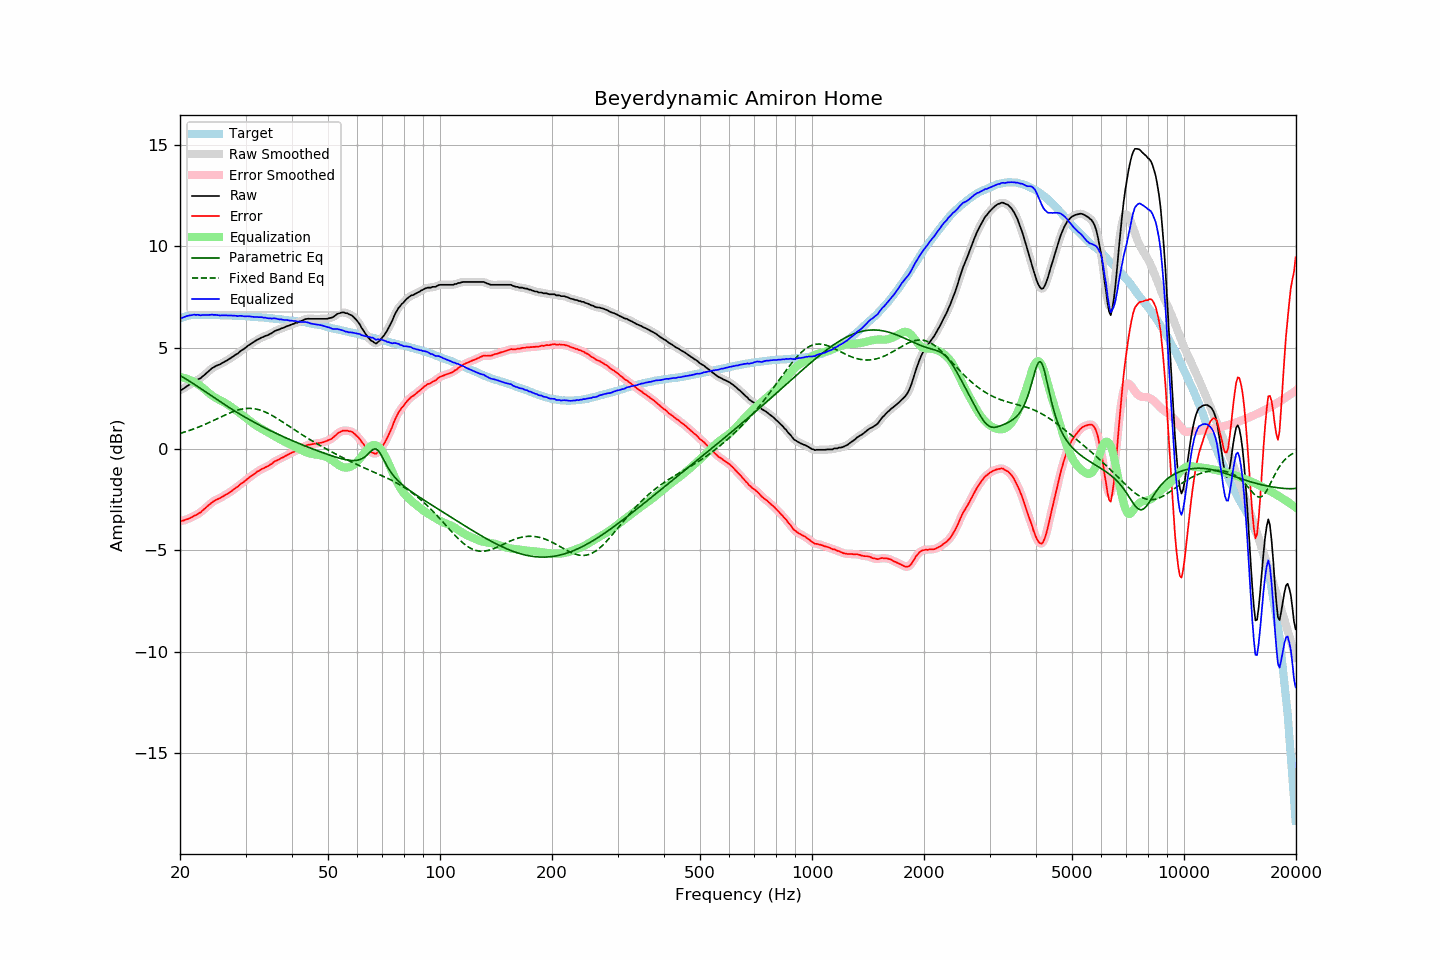

Source data for this figure (header and first rows):
frequency, raw, error, smoothed, error_smoothed, equalization, parametric_eq, fixed_band_eq, equalized_raw, equalized_smoothed, target
20.00, 2.91, -3.53, 2.90, -3.54, 3.55, 3.62, 0.77, 6.47, 6.46, 6.44
20.20, 2.92, -3.55, 2.94, -3.54, 3.54, 3.58, 0.79, 6.46, 6.47, 6.47
20.40, 2.97, -3.53, 2.98, -3.53, 3.52, 3.54, 0.82, 6.49, 6.50, 6.50
20.61, 3.02, -3.50, 3.02, -3.51, 3.50, 3.49, 0.84, 6.52, 6.52, 6.52
20.81, 3.08, -3.47, 3.08, -3.47, 3.47, 3.44, 0.87, 6.56, 6.55, 6.55
21.02, 3.13, -3.45, 3.13, -3.45, 3.44, 3.39, 0.89, 6.58, 6.57, 6.58
21.23, 3.18, -3.41, 3.18, -3.41, 3.41, 3.34, 0.92, 6.59, 6.59, 6.59
21.44, 3.22, -3.38, 3.23, -3.37, 3.38, 3.29, 0.95, 6.60, 6.61, 6.60
21.66, 3.28, -3.33, 3.28, -3.33, 3.34, 3.24, 0.98, 6.62, 6.62, 6.61
21.87, 3.33, -3.28, 3.33, -3.29, 3.30, 3.19, 1.01, 6.63, 6.62, 6.61
22.09, 3.36, -3.26, 3.37, -3.25, 3.25, 3.14, 1.04, 6.62, 6.63, 6.62
22.31, 3.42, -3.20, 3.41, -3.21, 3.20, 3.09, 1.07, 6.63, 6.62, 6.62
22.54, 3.46, -3.16, 3.46, -3.16, 3.15, 3.03, 1.10, 6.61, 6.61, 6.62
22.76, 3.50, -3.12, 3.52, -3.10, 3.09, 2.98, 1.13, 6.60, 6.61, 6.62
22.99, 3.58, -3.03, 3.58, -3.04, 3.03, 2.93, 1.16, 6.61, 6.61, 6.61
23.22, 3.64, -2.97, 3.64, -2.97, 2.97, 2.87, 1.20, 6.61, 6.61, 6.61
23.45, 3.71, -2.90, 3.71, -2.89, 2.90, 2.82, 1.23, 6.61, 6.61, 6.61
23.69, 3.78, -2.83, 3.78, -2.83, 2.83, 2.76, 1.27, 6.61, 6.61, 6.61
23.92, 3.85, -2.76, 3.86, -2.76, 2.76, 2.71, 1.30, 6.61, 6.62, 6.61
24.16, 3.92, -2.70, 3.92, -2.69, 2.70, 2.66, 1.34, 6.62, 6.62, 6.62
24.40, 3.99, -2.62, 3.99, -2.63, 2.64, 2.60, 1.38, 6.63, 6.62, 6.62
24.65, 4.03, -2.58, 4.04, -2.57, 2.58, 2.55, 1.41, 6.62, 6.62, 6.61
24.89, 4.08, -2.52, 4.08, -2.52, 2.54, 2.50, 1.45, 6.62, 6.62, 6.61
25.14, 4.12, -2.48, 4.12, -2.49, 2.49, 2.44, 1.49, 6.61, 6.61, 6.61
25.39, 4.15, -2.45, 4.15, -2.45, 2.45, 2.39, 1.53, 6.60, 6.60, 6.61
25.65, 4.18, -2.42, 4.19, -2.41, 2.40, 2.34, 1.57, 6.59, 6.59, 6.61
25.91, 4.23, -2.36, 4.23, -2.37, 2.36, 2.28, 1.60, 6.60, 6.59, 6.60
26.16, 4.27, -2.32, 4.27, -2.32, 2.32, 2.23, 1.64, 6.60, 6.60, 6.60
26.43, 4.32, -2.27, 4.32, -2.27, 2.28, 2.18, 1.68, 6.60, 6.60, 6.59
26.69, 4.36, -2.23, 4.37, -2.23, 2.23, 2.13, 1.71, 6.59, 6.60, 6.59
26.96, 4.41, -2.18, 4.41, -2.18, 2.18, 2.08, 1.75, 6.59, 6.59, 6.59
27.23, 4.46, -2.13, 4.46, -2.13, 2.13, 2.03, 1.78, 6.59, 6.59, 6.59
27.50, 4.51, -2.08, 4.51, -2.08, 2.07, 1.98, 1.81, 6.59, 6.59, 6.59
27.77, 4.56, -2.02, 4.57, -2.02, 2.02, 1.93, 1.84, 6.58, 6.59, 6.58
28.05, 4.62, -1.96, 4.62, -1.96, 1.96, 1.88, 1.87, 6.58, 6.58, 6.58
28.33, 4.67, -1.90, 4.67, -1.90, 1.90, 1.83, 1.90, 6.58, 6.57, 6.57
28.62, 4.71, -1.86, 4.73, -1.84, 1.84, 1.78, 1.92, 6.55, 6.57, 6.57
28.90, 4.79, -1.77, 4.79, -1.78, 1.78, 1.73, 1.94, 6.57, 6.57, 6.57
29.19, 4.85, -1.70, 4.85, -1.72, 1.72, 1.69, 1.96, 6.57, 6.56, 6.56
29.48, 4.90, -1.66, 4.90, -1.66, 1.66, 1.64, 1.98, 6.56, 6.56, 6.57
29.78, 4.95, -1.60, 4.96, -1.60, 1.59, 1.59, 1.99, 6.55, 6.55, 6.56
30.08, 5.01, -1.54, 5.02, -1.54, 1.53, 1.55, 2.00, 6.55, 6.55, 6.55
30.38, 5.08, -1.46, 5.08, -1.47, 1.47, 1.50, 2.01, 6.55, 6.55, 6.54
30.68, 5.13, -1.41, 5.13, -1.41, 1.41, 1.46, 2.01, 6.54, 6.54, 6.54
30.99, 5.18, -1.35, 5.18, -1.35, 1.35, 1.41, 2.01, 6.53, 6.54, 6.53
31.30, 5.23, -1.30, 5.23, -1.30, 1.29, 1.37, 2.00, 6.53, 6.52, 6.53
31.61, 5.28, -1.25, 5.29, -1.24, 1.24, 1.33, 1.99, 6.52, 6.52, 6.53
31.93, 5.33, -1.18, 5.34, -1.18, 1.18, 1.28, 1.98, 6.51, 6.52, 6.52
32.24, 5.39, -1.11, 5.38, -1.13, 1.13, 1.24, 1.96, 6.52, 6.51, 6.51
32.57, 5.42, -1.08, 5.43, -1.07, 1.08, 1.20, 1.94, 6.50, 6.51, 6.50
32.89, 5.47, -1.03, 5.47, -1.03, 1.03, 1.16, 1.92, 6.51, 6.50, 6.50
33.22, 5.51, -0.98, 5.51, -0.99, 0.99, 1.12, 1.89, 6.50, 6.50, 6.49
33.55, 5.53, -0.96, 5.54, -0.94, 0.95, 1.08, 1.86, 6.48, 6.49, 6.49
33.89, 5.58, -0.89, 5.57, -0.91, 0.90, 1.04, 1.83, 6.49, 6.48, 6.48
34.23, 5.60, -0.87, 5.61, -0.87, 0.86, 1.00, 1.79, 6.46, 6.47, 6.48
34.57, 5.63, -0.83, 5.64, -0.83, 0.82, 0.96, 1.75, 6.45, 6.45, 6.46
34.92, 5.68, -0.77, 5.67, -0.78, 0.77, 0.92, 1.71, 6.45, 6.44, 6.45
35.27, 5.71, -0.74, 5.72, -0.72, 0.72, 0.88, 1.67, 6.43, 6.44, 6.45
35.62, 5.77, -0.67, 5.77, -0.67, 0.67, 0.84, 1.62, 6.45, 6.44, 6.44
35.97, 5.82, -0.60, 5.82, -0.61, 0.63, 0.80, 1.58, 6.45, 6.44, 6.43
... 635 more rows
